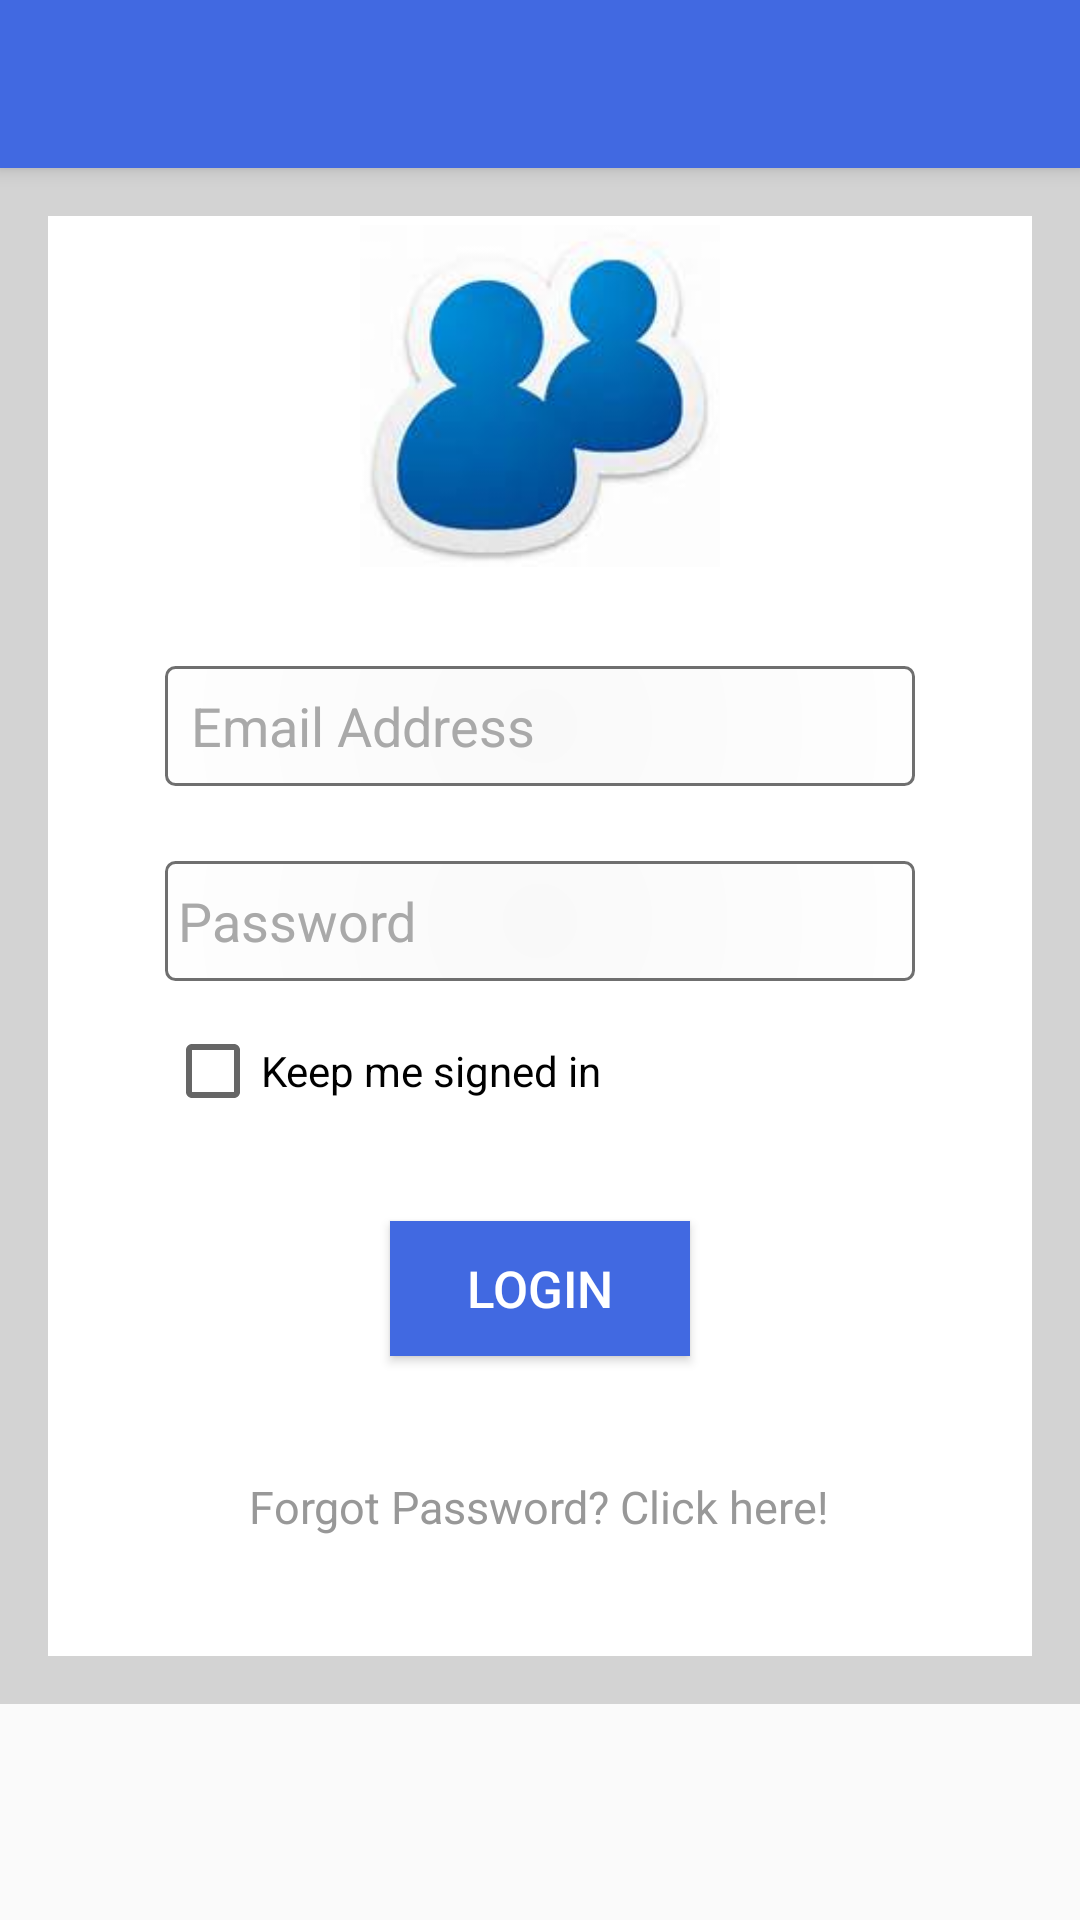

Android layout source for this screen:
<!-- AndroidManifest.xml: application theme AppTheme -->
<!-- res/layout/activity_login.xml -->
<?xml version="1.0" encoding="utf-8"?>
<android.support.design.widget.CoordinatorLayout xmlns:android="http://schemas.android.com/apk/res/android"
    xmlns:app="http://schemas.android.com/apk/res-auto"
    xmlns:tools="http://schemas.android.com/tools"
    android:layout_width="match_parent"
    android:layout_height="match_parent"
    android:fitsSystemWindows="true"
    tools:context="com.example.vivek.collegemanagementsystem.Login">

    <android.support.design.widget.AppBarLayout
        android:layout_width="match_parent"
        android:layout_height="wrap_content"
        android:theme="@style/AppTheme.AppBarOverlay">

        <android.support.v7.widget.Toolbar
            android:id="@+id/toolbar"
            android:layout_width="match_parent"
            android:layout_height="match_parent"
            android:background="@color/RoyalBlue"
            app:popupTheme="@style/AppTheme.PopupOverlay" />

    </android.support.design.widget.AppBarLayout>

    <ScrollView xmlns:android="http://schemas.android.com/apk/res/android"
        xmlns:app="http://schemas.android.com/apk/res-auto"
        xmlns:tools="http://schemas.android.com/tools"
        android:layout_width="match_parent"
        android:layout_height="wrap_content"
        android:background="@color/LightGrey"
        android:paddingBottom="@dimen/activity_vertical_margin"
        android:paddingLeft="@dimen/activity_horizontal_margin"
        android:paddingRight="@dimen/activity_horizontal_margin"
        android:paddingTop="@dimen/activity_vertical_margin"
        app:layout_behavior="@string/appbar_scrolling_view_behavior"
        tools:context="com.example.vivek.collegemanagementsystem.Login">

        <RelativeLayout
            android:layout_width="match_parent"
            android:layout_height="480dp"
            android:background="@color/White"
            >

            <ImageView
                android:layout_width="120dp"
                android:layout_height="120dp"
                android:layout_centerHorizontal="true"
                android:src="@drawable/login_icon"
                android:contentDescription="Login Image"
                />

            <EditText
                android:id="@+id/loginScreen_Email"
                android:layout_width="250dp"
                android:layout_height="40dp"
                android:layout_centerHorizontal="true"
                android:layout_marginTop="150dp"
                android:background="@drawable/login_edit_text_style"
                android:hint="  Email Address"
                android:textColorHint="@color/DarkGray"
                android:inputType="textEmailAddress"
                android:textColor="@color/Black" />

            <EditText
                android:id="@+id/loginScreen_Password"
                android:layout_width="250dp"
                android:layout_height="40dp"
                android:layout_below="@+id/loginScreen_Email"
                android:layout_centerHorizontal="true"
                android:layout_marginTop="25dp"
                android:background="@drawable/login_edit_text_style"
                android:hint=" Password"
                android:inputType="textPassword"
                android:textColorHint="@color/DarkGray"
                android:maxLength="15"
                android:textColor="@color/Black" />

            <CheckBox
                android:layout_width="wrap_content"
                android:layout_height="20dp"
                android:text="Keep me signed in"
                android:id="@+id/loginScreen_CheckBox"
                android:layout_alignStart="@+id/loginScreen_Password"
                android:layout_below="@+id/loginScreen_Password"
                android:layout_marginTop="20dp"
                />

            <Button
                android:id="@+id/loginScreen_loginButton"
                android:layout_width="100dp"
                android:layout_height="45dp"
                android:layout_below="@+id/loginScreen_CheckBox"
                android:layout_centerHorizontal="true"
                android:layout_marginTop="40dp"
                android:background="@color/RoyalBlue"
                android:onClick="onClickLoginButton"
                android:text="LOGIN"
                android:textColor="@color/White"
                android:textSize="17sp" />

            <TextView
                android:id="@+id/loginScreen_forgotPassword"
                android:layout_width="wrap_content"
                android:layout_height="wrap_content"
                android:layout_below="@+id/loginScreen_loginButton"
                android:layout_centerHorizontal="true"
                android:layout_marginTop="40dp"
                android:clickable="true"
                android:onClick="onClickForgotPassword"
                android:text="Forgot Password? Click here!"
                android:textColor="#989898"
                android:textSize="15dp" />

        </RelativeLayout>
    </ScrollView>


</android.support.design.widget.CoordinatorLayout>
<!-- resources referenced by this layout -->
<resources>
  <color name="Black">#000000</color>
  <color name="DarkGray">#A9A9A9</color>
  <color name="LightGrey">#D3D3D3</color>
  <color name="RoyalBlue">#4169E1</color>
  <color name="White">#FFFFFF</color>
  <dimen name="activity_horizontal_margin">16dp</dimen>
  <dimen name="activity_vertical_margin">16dp</dimen>
  <!-- drawable login_edit_text_style (drawable) -->
  <?xml version="1.0" encoding="utf-8" ?>
  <shape xmlns:android="http://schemas.android.com/apk/res/android"
      android:thickness="1dp"
      android:shape="rectangle">
      <stroke android:width="1dp"
          android:color="#6F6F6F"/>
      <corners android:radius="3dp" />
      <gradient
          android:startColor="#F9F9F9"
          android:endColor="#FFFFFF"
          android:type="radial"
          android:gradientRadius="150dp"
          />
  
  </shape>
  <!-- drawable login_icon: bmp bitmap (drawable, 39809 bytes) -->
  <style name="AppTheme.AppBarOverlay" parent="ThemeOverlay.AppCompat.Dark.ActionBar" />
  <style name="AppTheme.PopupOverlay" parent="ThemeOverlay.AppCompat.Light" />
  <style name="AppTheme" parent="Theme.AppCompat.Light.DarkActionBar">
          
          <item name="colorPrimary">@color/colorPrimary</item>
          <item name="colorPrimaryDark">@color/colorPrimaryDark</item>
          <item name="colorAccent">@color/colorAccent</item>
      </style>
  <!-- not gathered from this repository: default colours our renderer supplied (Android Studio template values) -->
  <color name="colorPrimary">#FF6200EE</color>
  <color name="colorPrimaryDark">#FF3700B3</color>
  <color name="colorAccent">#FF03DAC5</color>
</resources>
